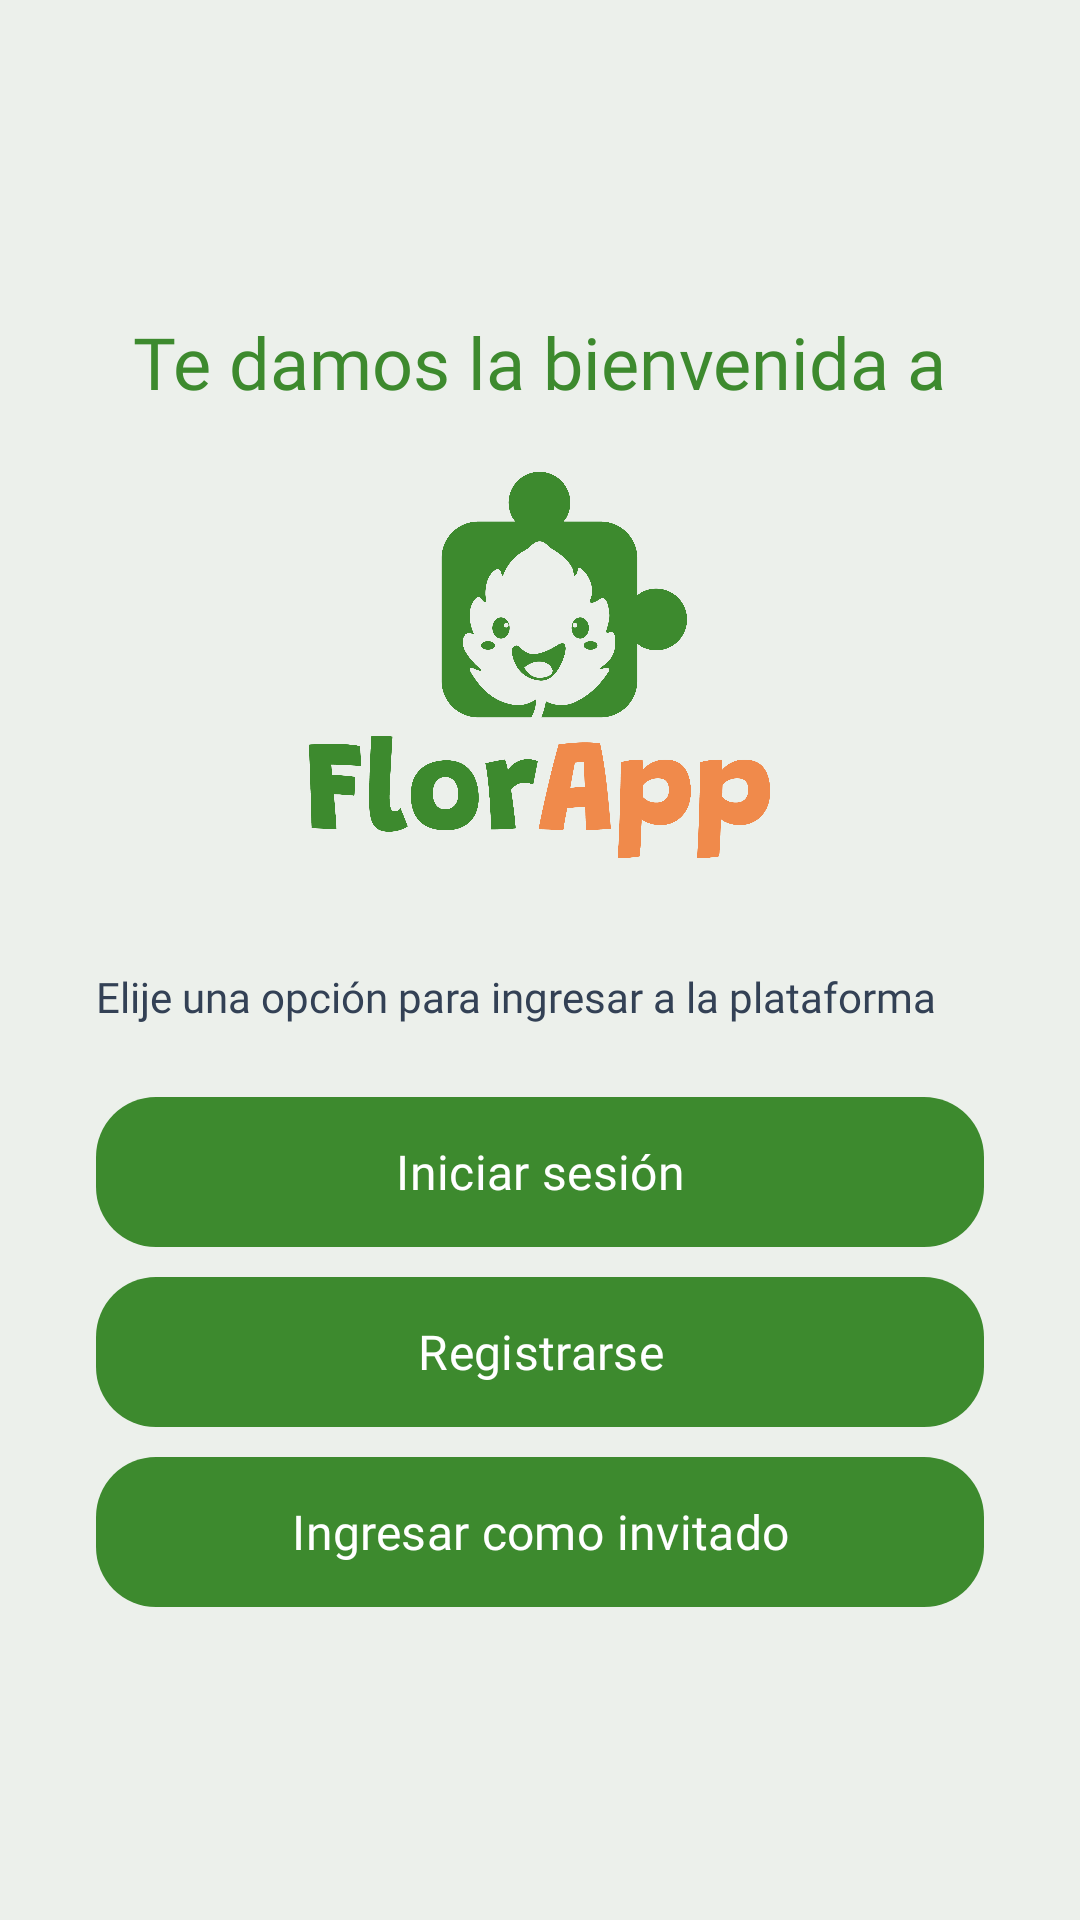

The Android layout XML behind this screen, and the referenced resources:
<!-- AndroidManifest.xml: application theme Theme.FlorAppMovil -->
<!-- res/layout/activity_ingreso.xml -->
<?xml version="1.0" encoding="utf-8"?>
<ScrollView
    xmlns:android="http://schemas.android.com/apk/res/android"
    xmlns:app="http://schemas.android.com/apk/res-auto"
    android:layout_width="match_parent"
    android:layout_height="match_parent"
    android:fillViewport="true"
    android:scrollbars="vertical"
    android:background="@color/fondo">
    <LinearLayout
        android:layout_width="match_parent"
        android:layout_height="wrap_content"
        android:orientation="vertical"
        android:gravity="center"
        android:padding="32dp">

        
        <TextView
            android:layout_width="wrap_content"
            android:layout_height="wrap_content"
            android:text="Te damos la bienvenida a"
            style="@style/TituloPrincipal"
            android:layout_marginBottom="20dp" />

        <ImageView
            android:layout_width="wrap_content"
            android:layout_height="130dp"
            android:src="@drawable/florapplogo"
            android:adjustViewBounds="true"
            android:layout_marginBottom="36dp"
            android:contentDescription="Logo FlorApp" />

        <TextView
            android:id="@+id/tvDescripcionContacto"
            style="@style/TextoPrincipal"
            android:layout_width="match_parent"
            android:layout_height="wrap_content"
            android:layout_marginBottom="24dp"
            android:text="Elije una opción para ingresar a la plataforma" />


        
        <Button
            android:id="@+id/btnLogin"
            style="@style/BotonEstilo"
            android:layout_width="match_parent"
            android:text="Iniciar sesión"
        />

        

        <Button
            android:id="@+id/btnRegistrarse"
            style="@style/BotonEstilo"
            android:layout_width="match_parent"
            android:text="Registrarse"
            android:layout_marginTop="10dp"
            android:layout_marginBottom="10dp"
            />

        
        <Button
            android:id="@+id/btnInvitado"
            android:layout_width="match_parent"
            style="@style/BotonEstilo"
            android:text="Ingresar como invitado"
        />


    </LinearLayout>
</ScrollView>
<!-- resources referenced by this layout -->
<resources>
  <color name="fondo">#ECF0EB</color>
  <!-- drawable florapplogo: png bitmap (drawable, 103689 bytes) -->
  <style name="BotonEstilo" parent="Widget.Material3.Button">
          <item name="android:layout_width">match_parent</item>
          <item name="android:layout_height">50dp</item>
          <item name="android:fontFamily">@font/poppins_medium</item>
          <item name="android:textColor">@color/white</item>
          <item name="android:textSize">16sp</item>
          <item name="android:background">@drawable/boton_redondeado</item>
          <item name="backgroundTint">@null</item>
      </style>
  <style name="TextoPrincipal">
          <item name="android:fontFamily">@font/poppins_medium</item>
          <item name="android:textColor">@color/texto_principal</item>
          <item name="android:textSize">14sp</item>
      </style>
  <style name="TituloPrincipal">
          <item name="android:fontFamily">@font/grandstander_semi_bold</item>
          <item name="android:textColor">@color/verde1</item>
          <item name="android:textSize">24sp</item>
      </style>
  <style name="Theme.FlorAppMovil" parent="Base.Theme.FlorAppMovil" />
  <color name="white">#FFFFFFFF</color>
  <!-- drawable boton_redondeado (drawable) -->
  <?xml version="1.0" encoding="utf-8"?>
  <shape xmlns:android="http://schemas.android.com/apk/res/android"
      android:shape="rectangle">
  
      
      <solid android:color="@color/verde1" />
  
      
      <corners android:radius="20dp" />
  
  </shape>
  <color name="texto_principal">#334155</color>
  <color name="verde1">#3d8a2e</color>
  <style name="Base.Theme.FlorAppMovil" parent="Theme.Material3.DayNight.NoActionBar">
      </style>
</resources>
